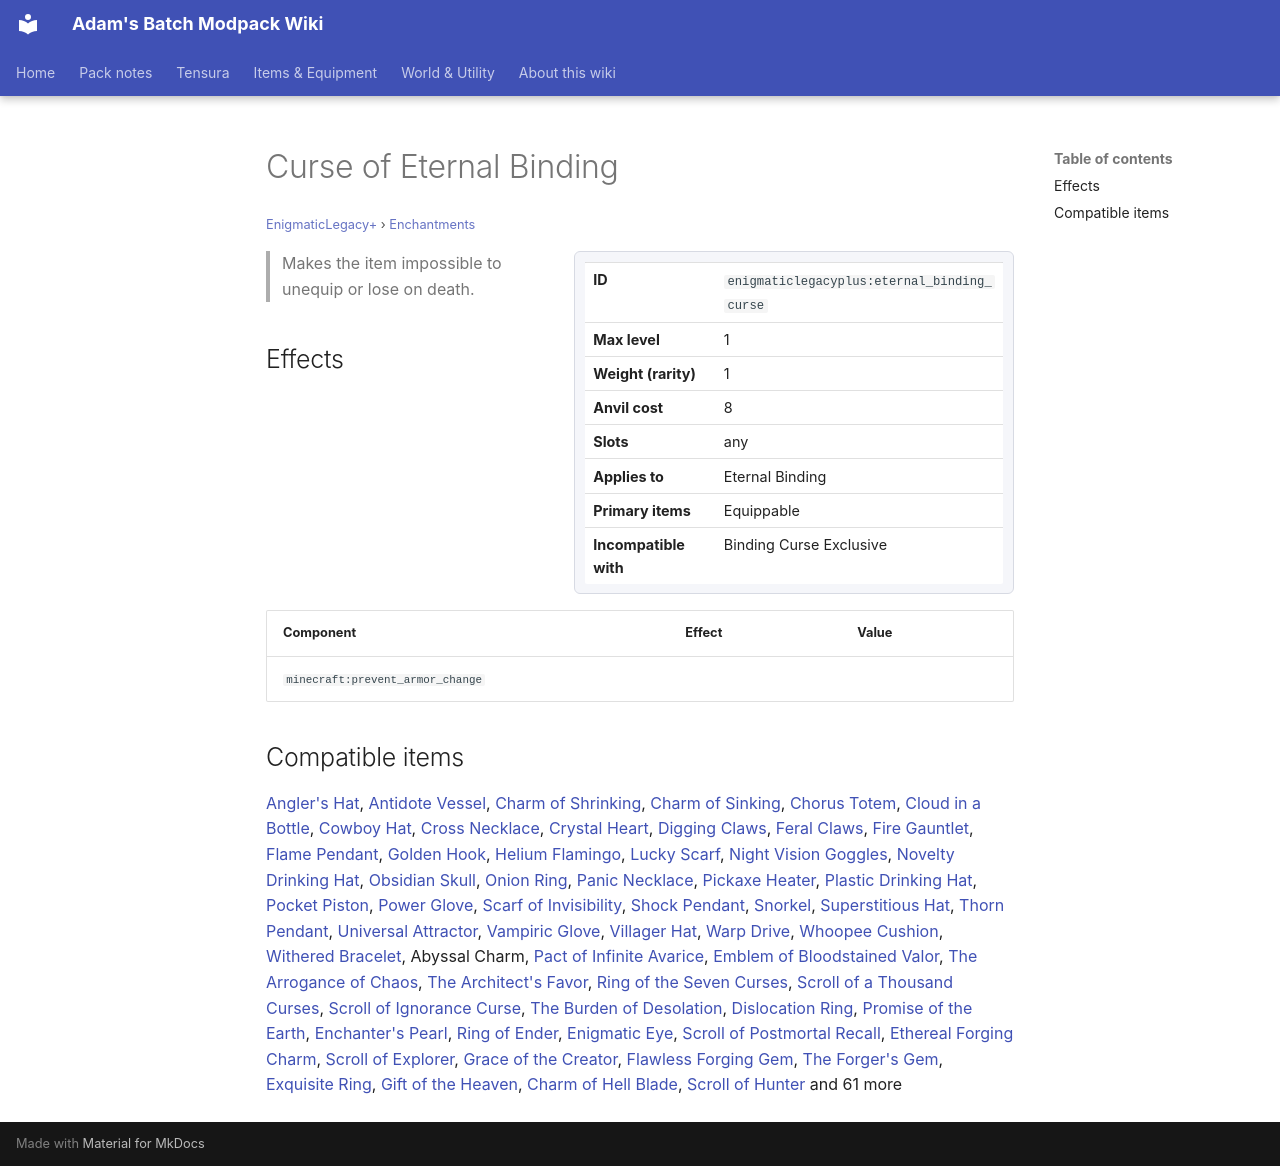

repository: Proteus-Nell/Adams-Batch-MC-Modpack-Wiki · page: enigmatic-legacy-plus/enchantments/eternal-binding-curse/index.html · generator: mkdocs

# Curse of Eternal Binding

<small>[EnigmaticLegacy+](../index.md) &rsaquo; [Enchantments](index.md)</small>

<div class="infobox" markdown>

| | |
|---|---|
| **ID** | `enigmaticlegacyplus:eternal_binding_curse` |
| **Max level** | 1 |
| **Weight (rarity)** | 1 |
| **Anvil cost** | 8 |
| **Slots** | any |
| **Applies to** | Eternal Binding |
| **Primary items** | Equippable |
| **Incompatible with** | Binding Curse Exclusive |

</div>

> Makes the item impossible to unequip or lose on death.

## Effects

| Component | Effect | Value |
|---|---|---|
| `minecraft:prevent_armor_change` |  |  |

## Compatible items

[Angler's Hat](../../artifacts/items/head/anglers-hat.md), [Antidote Vessel](../../artifacts/items/charm/antidote-vessel.md), [Charm of Shrinking](../../artifacts/items/necklace/charm-of-shrinking.md), [Charm of Sinking](../../artifacts/items/necklace/charm-of-sinking.md), [Chorus Totem](../../artifacts/items/charm/chorus-totem.md), [Cloud in a Bottle](../../artifacts/items/charm/cloud-in-a-bottle.md), [Cowboy Hat](../../artifacts/items/head/cowboy-hat.md), [Cross Necklace](../../artifacts/items/necklace/cross-necklace.md), [Crystal Heart](../../artifacts/items/charm/crystal-heart.md), [Digging Claws](../../artifacts/items/hands/digging-claws.md), [Feral Claws](../../artifacts/items/hands/feral-claws.md), [Fire Gauntlet](../../artifacts/items/hands/fire-gauntlet.md), [Flame Pendant](../../artifacts/items/necklace/flame-pendant.md), [Golden Hook](../../artifacts/items/hands/golden-hook.md), [Helium Flamingo](../../artifacts/items/belt/helium-flamingo.md), [Lucky Scarf](../../artifacts/items/necklace/lucky-scarf.md), [Night Vision Goggles](../../artifacts/items/face/night-vision-goggles.md), [Novelty Drinking Hat](../../artifacts/items/head/novelty-drinking-hat.md), [Obsidian Skull](../../artifacts/items/charm/obsidian-skull.md), [Onion Ring](../../artifacts/items/bracelet/onion-ring.md), [Panic Necklace](../../artifacts/items/necklace/panic-necklace.md), [Pickaxe Heater](../../artifacts/items/hands/pickaxe-heater.md), [Plastic Drinking Hat](../../artifacts/items/head/plastic-drinking-hat.md), [Pocket Piston](../../artifacts/items/hands/pocket-piston.md), [Power Glove](../../artifacts/items/hands/power-glove.md), [Scarf of Invisibility](../../artifacts/items/necklace/scarf-of-invisibility.md), [Shock Pendant](../../artifacts/items/necklace/shock-pendant.md), [Snorkel](../../artifacts/items/face/snorkel.md), [Superstitious Hat](../../artifacts/items/head/superstitious-hat.md), [Thorn Pendant](../../artifacts/items/necklace/thorn-pendant.md), [Universal Attractor](../../artifacts/items/charm/universal-attractor.md), [Vampiric Glove](../../artifacts/items/hands/vampiric-glove.md), [Villager Hat](../../artifacts/items/head/villager-hat.md), [Warp Drive](../../artifacts/items/charm/warp-drive.md), [Whoopee Cushion](../../artifacts/items/head/whoopee-cushion.md), [Withered Bracelet](../../artifacts/items/bracelet/withered-bracelet.md), Abyssal Charm, [Pact of Infinite Avarice](../items/scrolls/avarice-scroll.md), [Emblem of Bloodstained Valor](../items/charms/berserk-emblem.md), [The Arrogance of Chaos](../items/tools/chaos-elytra.md), [The Architect's Favor](../items/scrolls/cosmic-scroll.md), [Ring of the Seven Curses](../items/rings/cursed-ring.md), [Scroll of a Thousand Curses](../items/scrolls/cursed-scroll.md), [Scroll of Ignorance Curse](../items/scrolls/cursed-xp-scroll.md), [The Burden of Desolation](../items/rings/desolation-ring.md), [Dislocation Ring](../items/rings/dislocation-ring.md), [Promise of the Earth](../items/rings/earth-promise.md), [Enchanter's Pearl](../items/charms/enchanter-pearl.md), [Ring of Ender](../items/rings/ender-ring.md), [Enigmatic Eye](../items/legacy/enigmatic-eye.md), [Scroll of Postmortal Recall](../items/scrolls/escape-scroll.md), [Ethereal Forging Charm](../items/charms/ethereal-forging-charm.md), [Scroll of Explorer](../items/scrolls/explorer-scroll.md), [Grace of the Creator](../items/scrolls/fabulous-scroll.md), [Flawless Forging Gem](../items/charms/forger-crystal.md), [The Forger's Gem](../items/charms/forger-gem.md), [Exquisite Ring](../items/rings/golden-ring.md), [Gift of the Heaven](../items/scrolls/heaven-scroll.md), [Charm of Hell Blade](../items/charms/hell-blade-charm.md), [Scroll of Hunter](../items/scrolls/hunter-scroll.md) and 61 more
